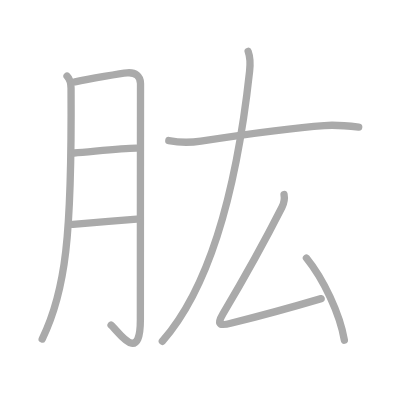
t = 0.00 s
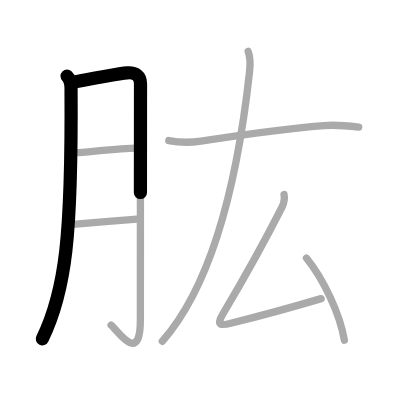
t = 1.50 s
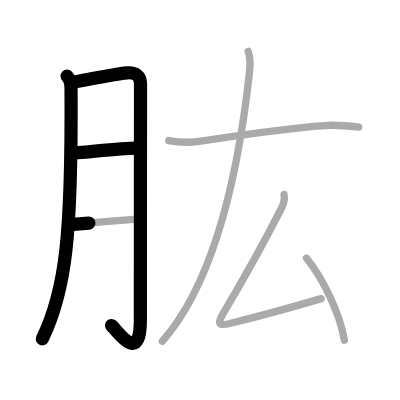
t = 3.25 s
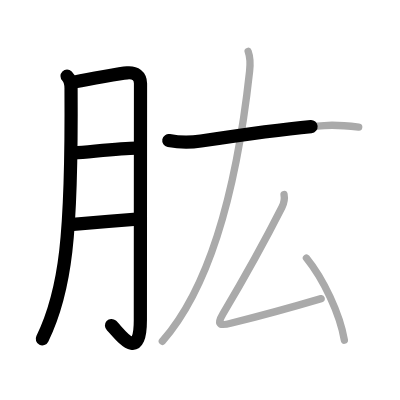
t = 4.75 s
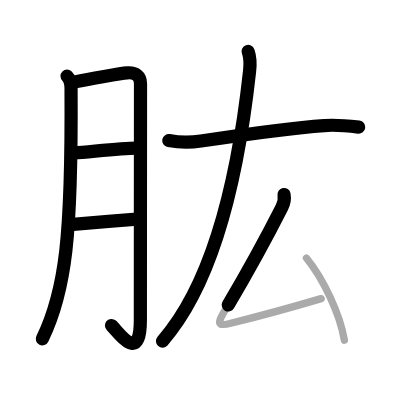
t = 6.50 s
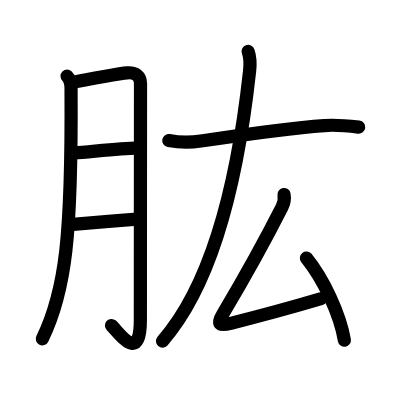
t = 8.00 s

The animated SVG that drew these frames (rendered in a browser with its animation timeline set to each time). Animation: 8 SMIL elements (animate=8); one cycle of 8.00 s.

<?xml version="1.0" standalone="no"?>
<!DOCTYPE svg PUBLIC "-//W3C//DTD SVG 1.1//EN"   "http://www.w3.org/Graphics/SVG/1.1/DTD/svg11.dtd">
<svg width="400px" height="400px"  version="1.1" xmlns="http://www.w3.org/2000/svg">
  <defs>
    <marker id="Triangle" viewBox="0 0 10 10" refX="0" refY="5" markerUnits="strokeWidth" markerWidth="3" style="stroke-opacity:0%;fill:#aaaaaa;" markerHeight="2" orient="auto">
      <path d="M 0 0 L 10 5 L 0 10 z" />
    </marker>
    
    <marker id="Arrow" viewBox="0 0 10 10" refX="5" refY="5" markerUnits="strokeWidth" markerWidth="1.8" style="stroke-opacity:0%;fill:#770000;" markerHeight="2" orient="auto">
      <path d="M 0 4 L 6 4 L 4 1 L 10 5 L 4 9 L 6 6 L 0 6 z" />
        <circle cx="5" cy="5" r="5" />
      </marker>
    
    <marker id="TriangleRed" viewBox="0 0 10 10" refX="0" refY="5" markerUnits="strokeWidth" markerWidth="3" style="stroke-opacity:0%;fill:#CC0000;" markerHeight="2" orient="auto">
      <path d="M 0 0 L 10 5 L 0 10 z" />
    </marker>
    
    <marker id="ArrowRed" viewBox="0 0 10 10" refX="5" refY="5" markerUnits="strokeWidth" markerWidth="1.8" style="stroke-opacity:0%;fill:#CC0000;" markerHeight="2" orient="auto">
      <path d="M 0 4 L 6 4 L 4 1 L 10 5 L 4 9 L 6 6 L 0 6 z" />
        <circle cx="5" cy="5" r="5" />
      </marker>
    
  </defs>
  
  <path style="fill:#ffffff; fill-opacity:100%; fill-rule:evenodd; stroke-width:0;" d="M 0 0 L 400px 0 L 400px 400px L 0 400px L 0 0" />

  <g transform="scale(3.6697247706422 3.6697247706422)">
<path style="fill:none; fill-opacity:0%; fill-rule:evenodd; stroke:#aaaaaa; stroke-opacity:100%; stroke-width: 1.5pt; stroke-linejoin:round; stroke-linecap:round;" d="M18.27 20.74c0.74 0.74 1.08 2.14 1.09 3.3c0.26 40.46-1.49 55.34-7.86 68.35"></path>
<path style="fill:none; fill-opacity:0%; fill-rule:evenodd; stroke:#aaaaaa; stroke-opacity:100%; stroke-width: 1.5pt; stroke-linejoin:round; stroke-linecap:round;" d="M20.45 22.31c3.8-0.81 12.59-2.34 14.21-2.46c2.23-0.18 3.63 0.84 3.63 2.92c0 3.23-0.04 46.03-0.04 64.36c0 12.61-6.13 2.99-7.98 1.48"></path>
<path style="fill:none; fill-opacity:0%; fill-rule:evenodd; stroke:#aaaaaa; stroke-opacity:100%; stroke-width: 1.5pt; stroke-linejoin:round; stroke-linecap:round;" d="M20.2 41.7c4.78-0.35 12.75-1.29 16.95-1.32"></path>
<path style="fill:none; fill-opacity:0%; fill-rule:evenodd; stroke:#aaaaaa; stroke-opacity:100%; stroke-width: 1.5pt; stroke-linejoin:round; stroke-linecap:round;" d="M19.89 61.15c4.73-0.4 12.06-1.03 17.39-1.45"></path>
<path style="fill:none; fill-opacity:0%; fill-rule:evenodd; stroke:#aaaaaa; stroke-opacity:100%; stroke-width: 1.5pt; stroke-linejoin:round; stroke-linecap:round;" d="M46 38.31c2.9 0.55 5.82 0.58 8.75 0.13c10.29-1.57 24.21-3.6 33.61-4.23c3.12-0.25 6.25 0.06 9.39 0.44"></path>
<path style="fill:none; fill-opacity:0%; fill-rule:evenodd; stroke:#aaaaaa; stroke-opacity:100%; stroke-width: 1.5pt; stroke-linejoin:round; stroke-linecap:round;" d="M67.62 14c0.63 1.75 0.63 3.29 0.39 5.44c-3.14 28.69-9.64 57.44-23.77 73.55"></path>
<path style="fill:none; fill-opacity:0%; fill-rule:evenodd; stroke:#aaaaaa; stroke-opacity:100%; stroke-width: 1.5pt; stroke-linejoin:round; stroke-linecap:round;" d="M77.4 53c0.23 1.25-0.15 2.65-0.57 3.48C71.5 67 67.75 73.75 60.75 85.55c-2.04 3.44-0.31 3.15 2.39 2.48c5.63-1.4 16.36-4.28 24.37-6.65"></path>
<path style="fill:none; fill-opacity:0%; fill-rule:evenodd; stroke:#aaaaaa; stroke-opacity:100%; stroke-width: 1.5pt; stroke-linejoin:round; stroke-linecap:round;" d="M83.5 70.31c4.62 5.69 9.12 15.19 10.34 22.4"></path>

<path style="fill:none; fill-opacity:0%; fill-rule:evenodd; stroke:#000000; stroke-opacity:100%; stroke-width: 2.7pt; stroke-linejoin:round; stroke-linecap:round;" d="M18.27 20.74c0.74 0.74 1.08 2.14 1.09 3.3c0.26 40.46-1.49 55.34-7.86 68.35" pathLength="100" stroke-dashoffset="100" stroke-dasharray="100 105"><animate id="dashAnim1" attributeName="stroke-dashoffset" from="100" to="0" dur="1s" calcMode="linear" fill="freeze"/></path>
<path style="fill:none; fill-opacity:0%; fill-rule:evenodd; stroke:#000000; stroke-opacity:100%; stroke-width: 2.7pt; stroke-linejoin:round; stroke-linecap:round;" d="M20.45 22.31c3.8-0.81 12.59-2.34 14.21-2.46c2.23-0.18 3.63 0.84 3.63 2.92c0 3.23-0.04 46.03-0.04 64.36c0 12.61-6.13 2.99-7.98 1.48" pathLength="100" stroke-dashoffset="100" stroke-dasharray="100 105"><animate id="dashAnim2" attributeName="stroke-dashoffset" from="100" to="0" dur="1s" calcMode="linear" begin="dashAnim1.end" fill="freeze"/></path>
<path style="fill:none; fill-opacity:0%; fill-rule:evenodd; stroke:#000000; stroke-opacity:100%; stroke-width: 2.7pt; stroke-linejoin:round; stroke-linecap:round;" d="M20.2 41.7c4.78-0.35 12.75-1.29 16.95-1.32" pathLength="100" stroke-dashoffset="100" stroke-dasharray="100 105"><animate id="dashAnim3" attributeName="stroke-dashoffset" from="100" to="0" dur="1s" calcMode="linear" begin="dashAnim2.end" fill="freeze"/></path>
<path style="fill:none; fill-opacity:0%; fill-rule:evenodd; stroke:#000000; stroke-opacity:100%; stroke-width: 2.7pt; stroke-linejoin:round; stroke-linecap:round;" d="M19.89 61.15c4.73-0.4 12.06-1.03 17.39-1.45" pathLength="100" stroke-dashoffset="100" stroke-dasharray="100 105"><animate id="dashAnim4" attributeName="stroke-dashoffset" from="100" to="0" dur="1s" calcMode="linear" begin="dashAnim3.end" fill="freeze"/></path>
<path style="fill:none; fill-opacity:0%; fill-rule:evenodd; stroke:#000000; stroke-opacity:100%; stroke-width: 2.7pt; stroke-linejoin:round; stroke-linecap:round;" d="M46 38.31c2.9 0.55 5.82 0.58 8.75 0.13c10.29-1.57 24.21-3.6 33.61-4.23c3.12-0.25 6.25 0.06 9.39 0.44" pathLength="100" stroke-dashoffset="100" stroke-dasharray="100 105"><animate id="dashAnim5" attributeName="stroke-dashoffset" from="100" to="0" dur="1s" calcMode="linear" begin="dashAnim4.end" fill="freeze"/></path>
<path style="fill:none; fill-opacity:0%; fill-rule:evenodd; stroke:#000000; stroke-opacity:100%; stroke-width: 2.7pt; stroke-linejoin:round; stroke-linecap:round;" d="M67.62 14c0.63 1.75 0.63 3.29 0.39 5.44c-3.14 28.69-9.64 57.44-23.77 73.55" pathLength="100" stroke-dashoffset="100" stroke-dasharray="100 105"><animate id="dashAnim6" attributeName="stroke-dashoffset" from="100" to="0" dur="1s" calcMode="linear" begin="dashAnim5.end" fill="freeze"/></path>
<path style="fill:none; fill-opacity:0%; fill-rule:evenodd; stroke:#000000; stroke-opacity:100%; stroke-width: 2.7pt; stroke-linejoin:round; stroke-linecap:round;" d="M77.4 53c0.23 1.25-0.15 2.65-0.57 3.48C71.5 67 67.75 73.75 60.75 85.55c-2.04 3.44-0.31 3.15 2.39 2.48c5.63-1.4 16.36-4.28 24.37-6.65" pathLength="100" stroke-dashoffset="100" stroke-dasharray="100 105"><animate id="dashAnim7" attributeName="stroke-dashoffset" from="100" to="0" dur="1s" calcMode="linear" begin="dashAnim6.end" fill="freeze"/></path>
<path style="fill:none; fill-opacity:0%; fill-rule:evenodd; stroke:#000000; stroke-opacity:100%; stroke-width: 2.7pt; stroke-linejoin:round; stroke-linecap:round;" d="M83.5 70.31c4.62 5.69 9.12 15.19 10.34 22.4" pathLength="100" stroke-dashoffset="100" stroke-dasharray="100 105"><animate id="dashAnim8" attributeName="stroke-dashoffset" from="100" to="0" dur="1s" calcMode="linear" begin="dashAnim7.end" fill="freeze"/></path>

</g>

</svg>  
          
